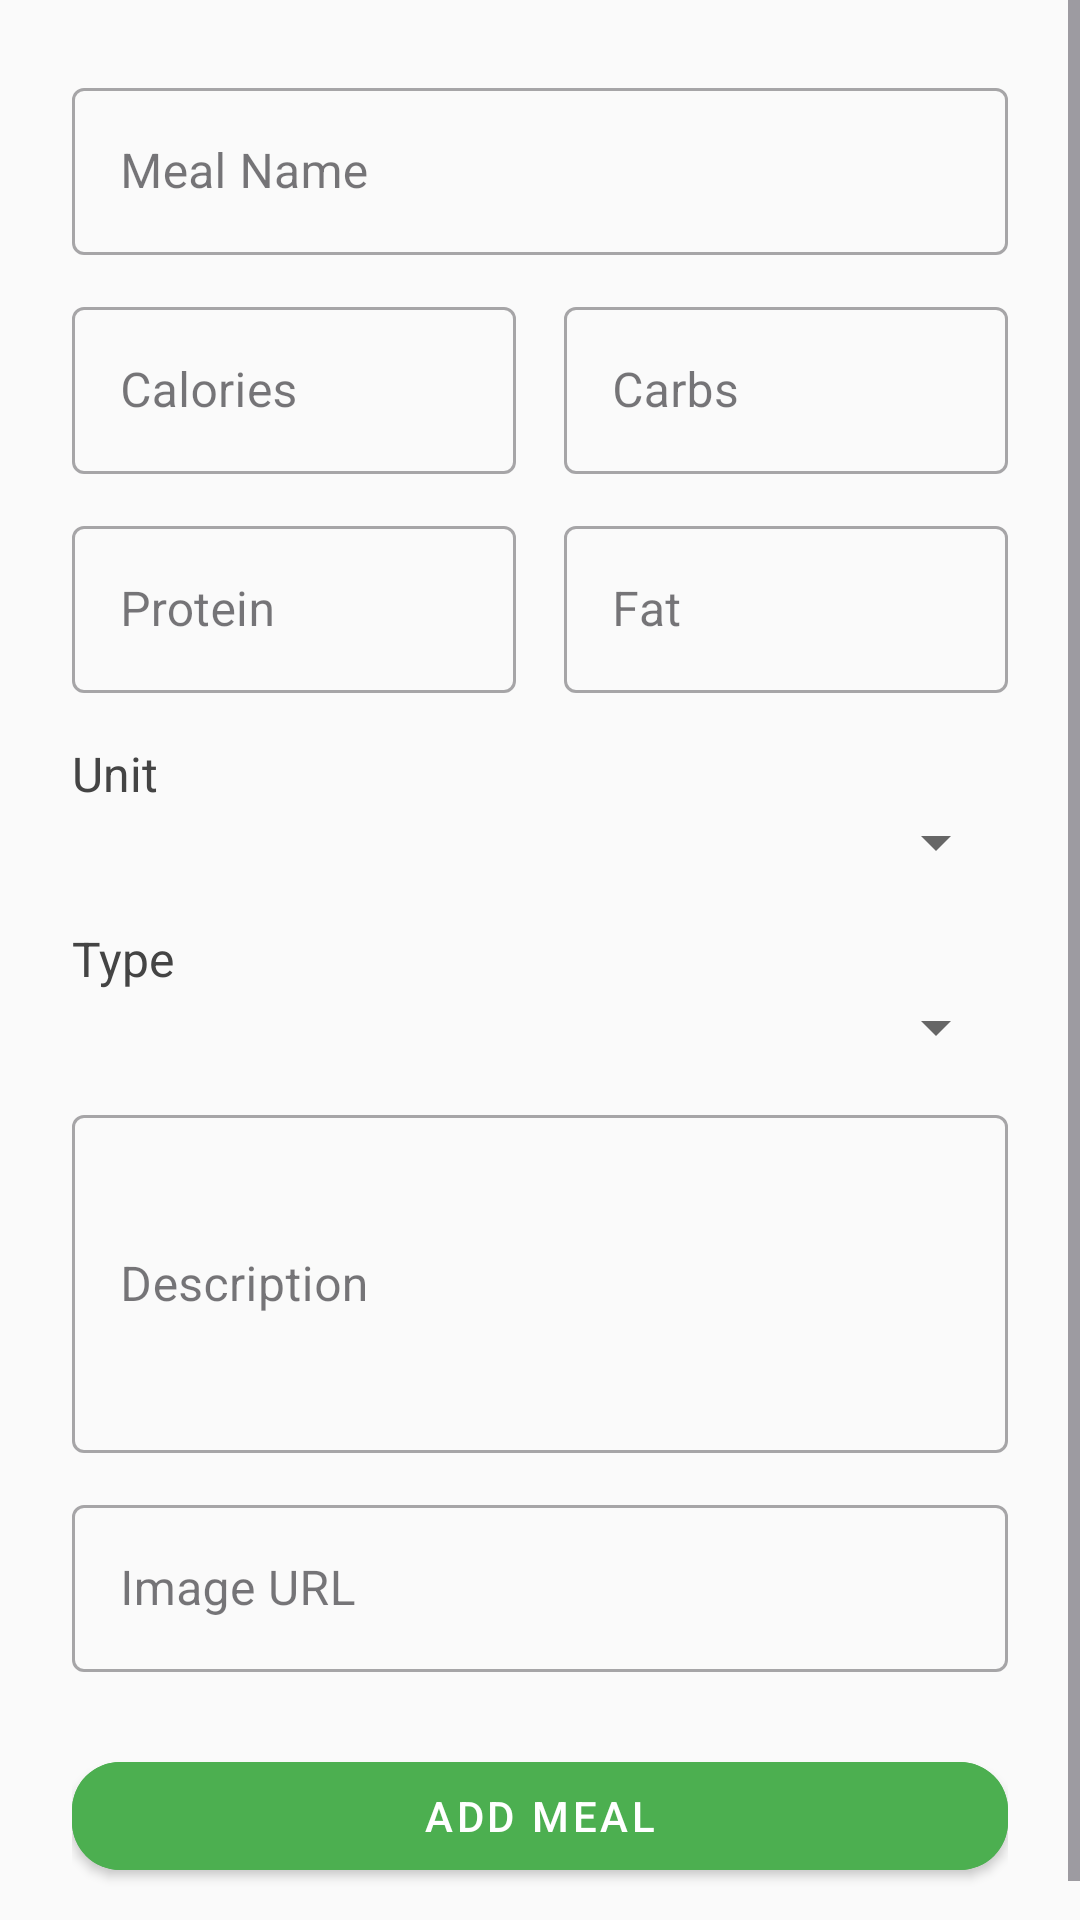

This screen was rendered from an Android layout file. Write that file and the resources it references.
<!-- AndroidManifest.xml: application theme Theme.GoldenExperience -->
<!-- res/layout/fragment_add_meal.xml -->
<?xml version="1.0" encoding="utf-8"?>
<ScrollView xmlns:android="http://schemas.android.com/apk/res/android"
    xmlns:app="http://schemas.android.com/apk/res-auto"
    android:layout_width="match_parent"
    android:layout_height="match_parent"
    android:background="#FAFAFA">

    <LinearLayout
        android:layout_width="match_parent"
        android:layout_height="wrap_content"
        android:orientation="vertical"
        android:padding="24dp"
        android:gravity="center_horizontal">

        
        <com.google.android.material.textfield.TextInputLayout
            style="@style/Widget.MaterialComponents.TextInputLayout.OutlinedBox"
            android:layout_width="match_parent"
            android:layout_height="wrap_content"
            android:hint="Meal Name">

            <com.google.android.material.textfield.TextInputEditText
                android:id="@+id/edtName"
                android:layout_width="match_parent"
                android:layout_height="wrap_content" />
        </com.google.android.material.textfield.TextInputLayout>

        <LinearLayout
            android:layout_width="match_parent"
            android:layout_height="wrap_content"
            android:orientation="horizontal"
            android:layout_marginTop="12dp"
            android:weightSum="2"
            android:gravity="center_vertical">

            <com.google.android.material.textfield.TextInputLayout
                style="@style/Widget.MaterialComponents.TextInputLayout.OutlinedBox"
                android:layout_width="0dp"
                android:layout_height="wrap_content"
                android:layout_weight="1"
                android:hint="Calories"
                android:layout_marginEnd="8dp">

                <com.google.android.material.textfield.TextInputEditText
                    android:id="@+id/edtCalories"
                    android:layout_width="match_parent"
                    android:layout_height="wrap_content"
                    android:inputType="numberDecimal" />
            </com.google.android.material.textfield.TextInputLayout>

            <com.google.android.material.textfield.TextInputLayout
                style="@style/Widget.MaterialComponents.TextInputLayout.OutlinedBox"
                android:layout_width="0dp"
                android:layout_height="wrap_content"
                android:layout_weight="1"
                android:hint="Carbs"
                android:layout_marginStart="8dp">

                <com.google.android.material.textfield.TextInputEditText
                    android:id="@+id/edtCarbs"
                    android:layout_width="match_parent"
                    android:layout_height="wrap_content"
                    android:inputType="numberDecimal" />
            </com.google.android.material.textfield.TextInputLayout>
        </LinearLayout>
        
        <LinearLayout
            android:layout_width="match_parent"
            android:layout_height="wrap_content"
            android:orientation="horizontal"
            android:layout_marginTop="12dp"
            android:weightSum="2"
            android:gravity="center_vertical">

            <com.google.android.material.textfield.TextInputLayout
                style="@style/Widget.MaterialComponents.TextInputLayout.OutlinedBox"
                android:layout_width="0dp"
                android:layout_height="wrap_content"
                android:layout_weight="1"
                android:hint="Protein"
                android:layout_marginEnd="8dp">

                <com.google.android.material.textfield.TextInputEditText
                    android:id="@+id/edtProtein"
                    android:layout_width="match_parent"
                    android:layout_height="wrap_content"
                    android:inputType="numberDecimal" />
            </com.google.android.material.textfield.TextInputLayout>

            <com.google.android.material.textfield.TextInputLayout
                style="@style/Widget.MaterialComponents.TextInputLayout.OutlinedBox"
                android:layout_width="0dp"
                android:layout_height="wrap_content"
                android:layout_weight="1"
                android:hint="Fat"
                android:layout_marginStart="8dp">

                <com.google.android.material.textfield.TextInputEditText
                    android:id="@+id/edtFat"
                    android:layout_width="match_parent"
                    android:layout_height="wrap_content"
                    android:inputType="numberDecimal" />
            </com.google.android.material.textfield.TextInputLayout>
        </LinearLayout>

        
        <TextView
            android:layout_width="match_parent"
            android:layout_height="wrap_content"
            android:text="Unit"
            android:textSize="16sp"
            android:textColor="#444"
            android:layout_marginTop="16dp" />

        <Spinner
            android:id="@+id/spnUnit"
            android:layout_width="match_parent"
            android:layout_height="wrap_content"
            android:backgroundTint="#666" />

        
        <TextView
            android:layout_width="match_parent"
            android:layout_height="wrap_content"
            android:text="Type"
            android:textSize="16sp"
            android:textColor="#444"
            android:layout_marginTop="16dp" />

        <Spinner
            android:id="@+id/spnType"
            android:layout_width="match_parent"
            android:layout_height="wrap_content"
            android:backgroundTint="#666" />

        
        <com.google.android.material.textfield.TextInputLayout
            style="@style/Widget.MaterialComponents.TextInputLayout.OutlinedBox"
            android:layout_width="match_parent"
            android:layout_height="wrap_content"
            android:hint="Description"
            android:layout_marginTop="12dp">

            <com.google.android.material.textfield.TextInputEditText
                android:id="@+id/edtDescription"
                android:layout_width="match_parent"
                android:layout_height="wrap_content"
                android:minLines="4"
                android:maxLines="6"
                android:inputType="textMultiLine" />
        </com.google.android.material.textfield.TextInputLayout>
        <com.google.android.material.textfield.TextInputLayout
            style="@style/Widget.MaterialComponents.TextInputLayout.OutlinedBox"
            android:layout_width="match_parent"
            android:layout_height="wrap_content"
            android:hint="Image URL"
            android:layout_marginTop="12dp">

            <com.google.android.material.textfield.TextInputEditText
                android:id="@+id/edtImageUrl"
                android:layout_width="match_parent"
                android:layout_height="wrap_content"
                android:inputType="textUri" />
        </com.google.android.material.textfield.TextInputLayout>


        
        <com.google.android.material.button.MaterialButton
            android:id="@+id/btnSaveMeal"
            android:layout_width="match_parent"
            android:layout_height="wrap_content"
            android:text="Add Meal"
            android:layout_marginTop="24dp"
            style="@style/Widget.MaterialComponents.Button"
            android:backgroundTint="#4CAF50"
            android:textColor="#FFFFFF"
            app:cornerRadius="16dp" />
    </LinearLayout>
</ScrollView>
<!-- resources referenced by this layout -->
<resources>
  <style name="Theme.GoldenExperience" parent="Base.Theme.GoldenExperience" />
  <style name="Base.Theme.GoldenExperience" parent="Theme.Material3.DayNight.NoActionBar">
          
          
  
      </style>
</resources>
